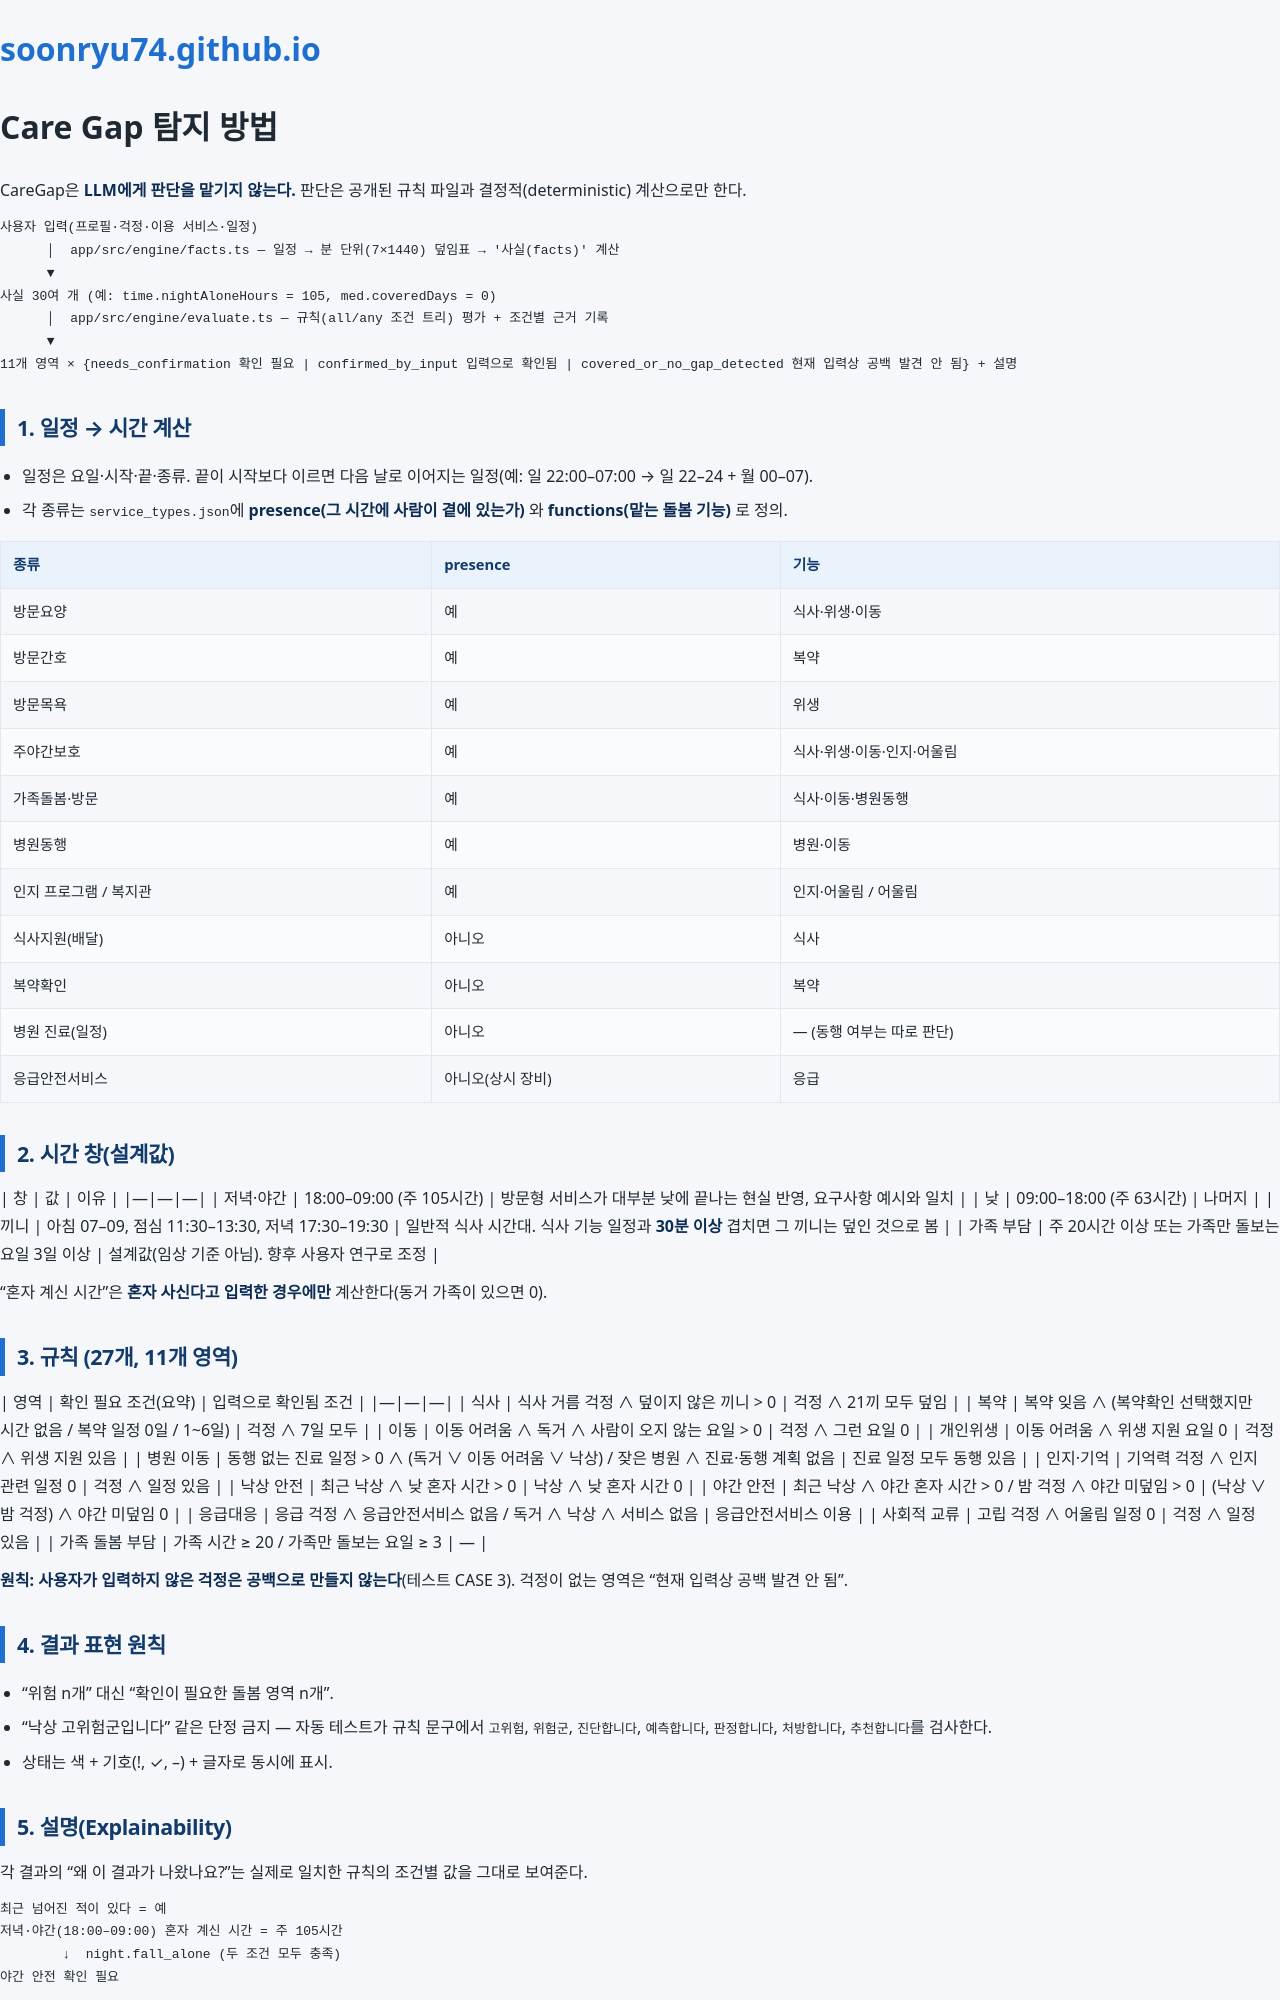

repository: soonryu74/soonryu74.github.io · page: caregap/docs/CARE_GAP_METHOD.html · generator: jekyll

# Care Gap 탐지 방법

CareGap은 **LLM에게 판단을 맡기지 않는다.** 판단은 공개된 규칙 파일과 결정적(deterministic) 계산으로만 한다.

```
사용자 입력(프로필·걱정·이용 서비스·일정)
      │  app/src/engine/facts.ts — 일정 → 분 단위(7×1440) 덮임표 → '사실(facts)' 계산
      ▼
사실 30여 개 (예: time.nightAloneHours = 105, med.coveredDays = 0)
      │  app/src/engine/evaluate.ts — 규칙(all/any 조건 트리) 평가 + 조건별 근거 기록
      ▼
11개 영역 × {needs_confirmation 확인 필요 | confirmed_by_input 입력으로 확인됨 | covered_or_no_gap_detected 현재 입력상 공백 발견 안 됨} + 설명
```

## 1. 일정 → 시간 계산
- 일정은 요일·시작·끝·종류. 끝이 시작보다 이르면 다음 날로 이어지는 일정(예: 일 22:00–07:00 → 일 22–24 + 월 00–07).
- 각 종류는 `service_types.json`에 **presence(그 시간에 사람이 곁에 있는가)** 와 **functions(맡는 돌봄 기능)** 로 정의.

| 종류 | presence | 기능 |
|---|---|---|
| 방문요양 | 예 | 식사·위생·이동 |
| 방문간호 | 예 | 복약 |
| 방문목욕 | 예 | 위생 |
| 주야간보호 | 예 | 식사·위생·이동·인지·어울림 |
| 가족돌봄·방문 | 예 | 식사·이동·병원동행 |
| 병원동행 | 예 | 병원·이동 |
| 인지 프로그램 / 복지관 | 예 | 인지·어울림 / 어울림 |
| 식사지원(배달) | 아니오 | 식사 |
| 복약확인 | 아니오 | 복약 |
| 병원 진료(일정) | 아니오 | — (동행 여부는 따로 판단) |
| 응급안전서비스 | 아니오(상시 장비) | 응급 |

## 2. 시간 창(설계값)
| 창 | 값 | 이유 |
|---|---|---|
| 저녁·야간 | 18:00–09:00 (주 105시간) | 방문형 서비스가 대부분 낮에 끝나는 현실 반영, 요구사항 예시와 일치 |
| 낮 | 09:00–18:00 (주 63시간) | 나머지 |
| 끼니 | 아침 07–09, 점심 11:30–13:30, 저녁 17:30–19:30 | 일반적 식사 시간대. 식사 기능 일정과 **30분 이상** 겹치면 그 끼니는 덮인 것으로 봄 |
| 가족 부담 | 주 20시간 이상 또는 가족만 돌보는 요일 3일 이상 | 설계값(임상 기준 아님). 향후 사용자 연구로 조정 |

“혼자 계신 시간”은 **혼자 사신다고 입력한 경우에만** 계산한다(동거 가족이 있으면 0).

## 3. 규칙 (27개, 11개 영역)
| 영역 | 확인 필요 조건(요약) | 입력으로 확인됨 조건 |
|---|---|---|
| 식사 | 식사 거름 걱정 ∧ 덮이지 않은 끼니 > 0 | 걱정 ∧ 21끼 모두 덮임 |
| 복약 | 복약 잊음 ∧ (복약확인 선택했지만 시간 없음 / 복약 일정 0일 / 1~6일) | 걱정 ∧ 7일 모두 |
| 이동 | 이동 어려움 ∧ 독거 ∧ 사람이 오지 않는 요일 > 0 | 걱정 ∧ 그런 요일 0 |
| 개인위생 | 이동 어려움 ∧ 위생 지원 요일 0 | 걱정 ∧ 위생 지원 있음 |
| 병원 이동 | 동행 없는 진료 일정 > 0 ∧ (독거 ∨ 이동 어려움 ∨ 낙상) / 잦은 병원 ∧ 진료·동행 계획 없음 | 진료 일정 모두 동행 있음 |
| 인지·기억 | 기억력 걱정 ∧ 인지 관련 일정 0 | 걱정 ∧ 일정 있음 |
| 낙상 안전 | 최근 낙상 ∧ 낮 혼자 시간 > 0 | 낙상 ∧ 낮 혼자 시간 0 |
| 야간 안전 | 최근 낙상 ∧ 야간 혼자 시간 > 0 / 밤 걱정 ∧ 야간 미덮임 > 0 | (낙상 ∨ 밤 걱정) ∧ 야간 미덮임 0 |
| 응급대응 | 응급 걱정 ∧ 응급안전서비스 없음 / 독거 ∧ 낙상 ∧ 서비스 없음 | 응급안전서비스 이용 |
| 사회적 교류 | 고립 걱정 ∧ 어울림 일정 0 | 걱정 ∧ 일정 있음 |
| 가족 돌봄 부담 | 가족 시간 ≥ 20 / 가족만 돌보는 요일 ≥ 3 | — |

**원칙: 사용자가 입력하지 않은 걱정은 공백으로 만들지 않는다**(테스트 CASE 3). 걱정이 없는 영역은 “현재 입력상 공백 발견 안 됨”.

## 4. 결과 표현 원칙
- “위험 n개” 대신 “확인이 필요한 돌봄 영역 n개”.
- “낙상 고위험군입니다” 같은 단정 금지 — 자동 테스트가 규칙 문구에서 `고위험`, `위험군`, `진단합니다`, `예측합니다`, `판정합니다`, `처방합니다`, `추천합니다`를 검사한다.
- 상태는 색 + 기호(!, ✓, –) + 글자로 동시에 표시.
